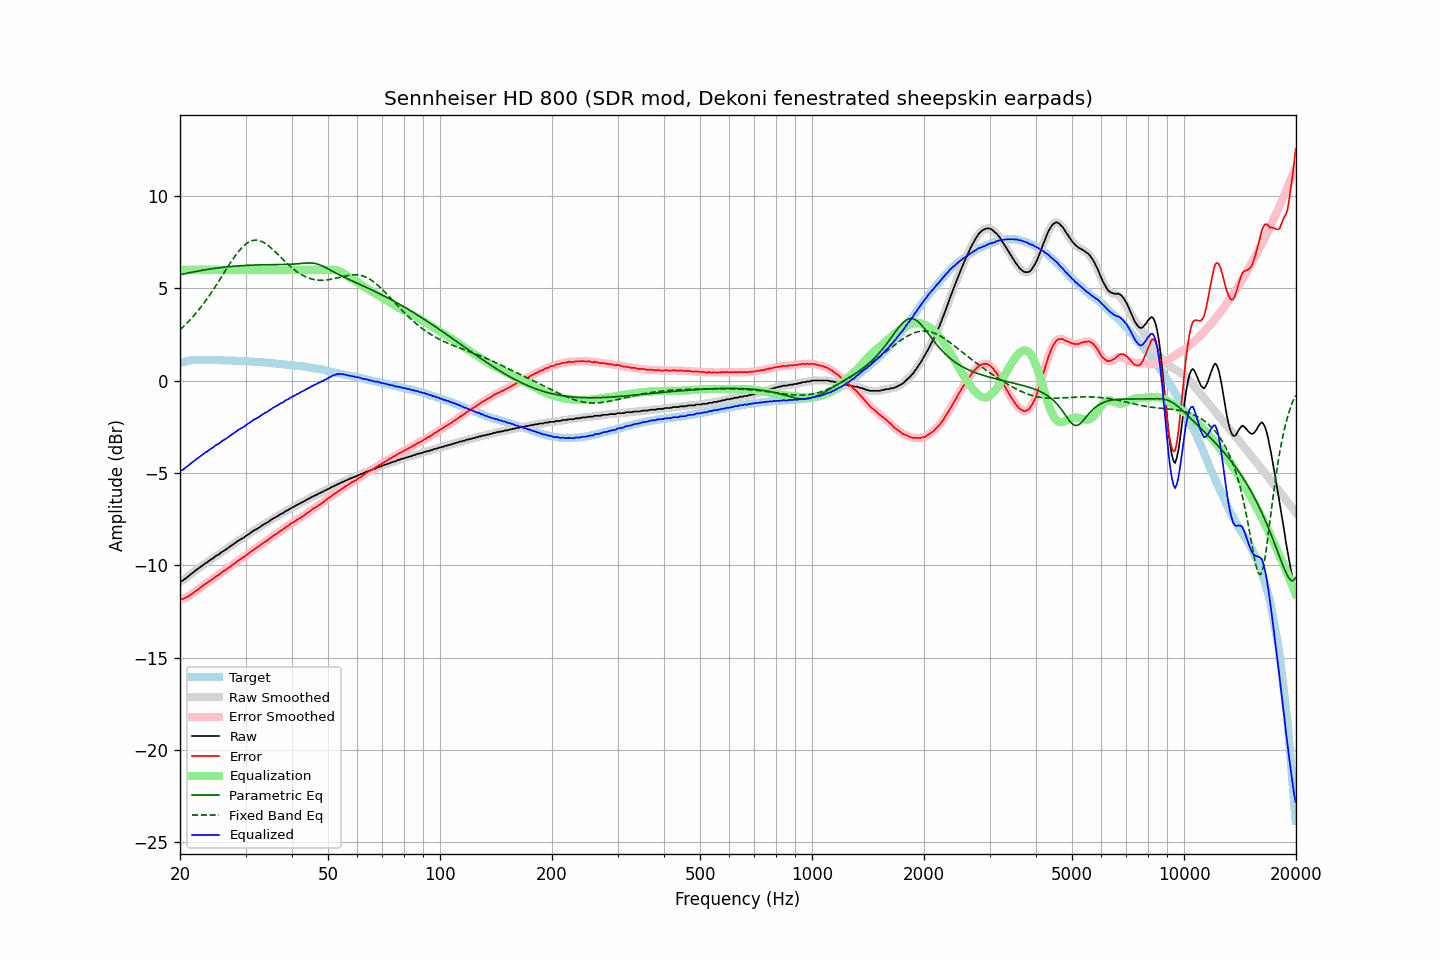

The file beside this chart, header and first rows:
frequency, raw, error, smoothed, error_smoothed, equalization, parametric_eq, fixed_band_eq, equalized_raw, equalized_smoothed, target
20.00, -10.87, -11.82, -10.88, -11.83, 6.00, 5.74, 2.76, -4.87, -4.88, 0.95
20.20, -10.86, -11.84, -10.85, -11.82, 6.00, 5.76, 2.84, -4.86, -4.85, 0.98
20.40, -10.81, -11.82, -10.80, -11.81, 6.00, 5.77, 2.92, -4.81, -4.80, 1.01
20.61, -10.74, -11.77, -10.75, -11.78, 6.00, 5.79, 3.00, -4.74, -4.75, 1.03
20.81, -10.67, -11.73, -10.68, -11.74, 6.00, 5.81, 3.09, -4.67, -4.68, 1.06
21.02, -10.61, -11.70, -10.61, -11.69, 6.00, 5.83, 3.18, -4.61, -4.61, 1.09
21.23, -10.54, -11.64, -10.54, -11.64, 6.00, 5.85, 3.27, -4.54, -4.54, 1.10
21.44, -10.46, -11.57, -10.47, -11.58, 6.00, 5.87, 3.36, -4.46, -4.47, 1.11
21.66, -10.40, -11.52, -10.40, -11.51, 6.00, 5.88, 3.46, -4.40, -4.40, 1.11
21.87, -10.33, -11.45, -10.33, -11.45, 6.00, 5.90, 3.56, -4.33, -4.33, 1.11
22.09, -10.26, -11.39, -10.26, -11.39, 6.00, 5.92, 3.66, -4.26, -4.26, 1.12
22.31, -10.20, -11.32, -10.20, -11.32, 6.00, 5.93, 3.77, -4.20, -4.20, 1.12
22.54, -10.13, -11.26, -10.13, -11.26, 6.00, 5.95, 3.87, -4.13, -4.13, 1.12
22.76, -10.07, -11.19, -10.07, -11.19, 6.00, 5.97, 3.98, -4.07, -4.07, 1.12
22.99, -10.01, -11.12, -10.01, -11.12, 6.00, 5.98, 4.10, -4.01, -4.01, 1.11
23.22, -9.94, -11.05, -9.95, -11.06, 6.00, 5.99, 4.21, -3.94, -3.95, 1.11
23.45, -9.88, -10.99, -9.89, -11.00, 6.00, 6.01, 4.33, -3.88, -3.89, 1.11
23.69, -9.83, -10.94, -9.82, -10.94, 6.00, 6.02, 4.45, -3.83, -3.82, 1.11
23.92, -9.76, -10.87, -9.76, -10.88, 6.00, 6.04, 4.58, -3.76, -3.76, 1.11
24.16, -9.70, -10.82, -9.71, -10.83, 6.00, 6.05, 4.71, -3.70, -3.71, 1.12
24.40, -9.65, -10.77, -9.64, -10.76, 6.00, 6.06, 4.83, -3.65, -3.64, 1.12
24.65, -9.59, -10.70, -9.58, -10.70, 6.00, 6.07, 4.97, -3.59, -3.58, 1.11
24.89, -9.51, -10.62, -9.52, -10.63, 6.00, 6.09, 5.10, -3.51, -3.52, 1.11
25.14, -9.46, -10.57, -9.47, -10.57, 6.00, 6.10, 5.23, -3.46, -3.47, 1.11
25.39, -9.42, -10.53, -9.41, -10.52, 6.00, 6.11, 5.37, -3.42, -3.41, 1.11
25.65, -9.35, -10.46, -9.35, -10.46, 6.00, 6.12, 5.51, -3.35, -3.35, 1.11
25.91, -9.28, -10.38, -9.29, -10.39, 6.00, 6.13, 5.65, -3.28, -3.29, 1.10
26.16, -9.23, -10.33, -9.23, -10.33, 6.00, 6.14, 5.79, -3.23, -3.23, 1.10
26.43, -9.18, -10.28, -9.18, -10.27, 6.00, 6.15, 5.92, -3.18, -3.18, 1.10
26.69, -9.12, -10.22, -9.12, -10.21, 6.00, 6.16, 6.06, -3.12, -3.12, 1.10
26.96, -9.05, -10.15, -9.06, -10.15, 6.00, 6.17, 6.20, -3.05, -3.06, 1.10
27.23, -8.99, -10.09, -8.99, -10.09, 6.00, 6.18, 6.33, -2.99, -2.99, 1.09
27.50, -8.93, -10.03, -8.93, -10.02, 6.00, 6.18, 6.46, -2.93, -2.93, 1.09
27.77, -8.87, -9.95, -8.87, -9.96, 6.00, 6.19, 6.59, -2.87, -2.87, 1.08
28.05, -8.81, -9.89, -8.81, -9.89, 6.00, 6.20, 6.72, -2.81, -2.81, 1.08
28.33, -8.75, -9.82, -8.75, -9.82, 6.00, 6.21, 6.84, -2.75, -2.75, 1.07
28.62, -8.68, -9.75, -8.69, -9.76, 6.00, 6.21, 6.95, -2.68, -2.69, 1.07
28.90, -8.63, -9.70, -8.63, -9.70, 6.00, 6.22, 7.06, -2.63, -2.63, 1.07
29.19, -8.58, -9.64, -8.58, -9.65, 6.00, 6.23, 7.16, -2.58, -2.58, 1.06
29.48, -8.53, -9.60, -8.53, -9.59, 6.00, 6.23, 7.25, -2.53, -2.53, 1.07
29.78, -8.48, -9.54, -8.47, -9.53, 6.00, 6.24, 7.33, -2.48, -2.47, 1.06
30.08, -8.41, -9.47, -8.42, -9.47, 6.00, 6.24, 7.40, -2.41, -2.42, 1.06
30.38, -8.35, -9.40, -8.36, -9.40, 6.00, 6.25, 7.46, -2.35, -2.36, 1.04
30.68, -8.30, -9.35, -8.29, -9.34, 6.00, 6.25, 7.52, -2.30, -2.29, 1.04
30.99, -8.23, -9.26, -8.23, -9.27, 6.00, 6.25, 7.56, -2.23, -2.23, 1.03
31.30, -8.17, -9.20, -8.17, -9.21, 6.00, 6.26, 7.59, -2.17, -2.17, 1.03
31.61, -8.11, -9.14, -8.12, -9.14, 6.00, 6.26, 7.60, -2.11, -2.12, 1.03
31.93, -8.07, -9.09, -8.07, -9.09, 6.00, 6.26, 7.61, -2.07, -2.07, 1.02
32.24, -8.02, -9.03, -8.02, -9.03, 6.00, 6.27, 7.61, -2.02, -2.02, 1.01
32.57, -7.97, -8.98, -7.97, -8.97, 6.00, 6.27, 7.59, -1.97, -1.97, 1.01
32.89, -7.91, -8.92, -7.91, -8.91, 6.00, 6.27, 7.57, -1.91, -1.91, 1.00
33.22, -7.84, -8.83, -7.85, -8.84, 6.00, 6.27, 7.53, -1.84, -1.85, 0.99
33.55, -7.79, -8.78, -7.79, -8.78, 6.00, 6.28, 7.49, -1.79, -1.79, 0.99
33.89, -7.74, -8.72, -7.74, -8.73, 6.00, 6.28, 7.43, -1.74, -1.74, 0.98
34.23, -7.70, -8.68, -7.70, -8.67, 6.00, 6.28, 7.38, -1.70, -1.70, 0.98
34.57, -7.64, -8.61, -7.64, -8.61, 6.00, 6.28, 7.31, -1.64, -1.64, 0.97
34.92, -7.58, -8.54, -7.58, -8.54, 6.00, 6.28, 7.24, -1.58, -1.58, 0.95
35.27, -7.52, -8.47, -7.52, -8.47, 6.00, 6.28, 7.16, -1.52, -1.52, 0.95
35.62, -7.46, -8.40, -7.47, -8.41, 6.00, 6.28, 7.08, -1.46, -1.47, 0.94
35.97, -7.42, -8.35, -7.42, -8.35, 6.00, 6.28, 7.00, -1.42, -1.42, 0.93
... 635 more rows
